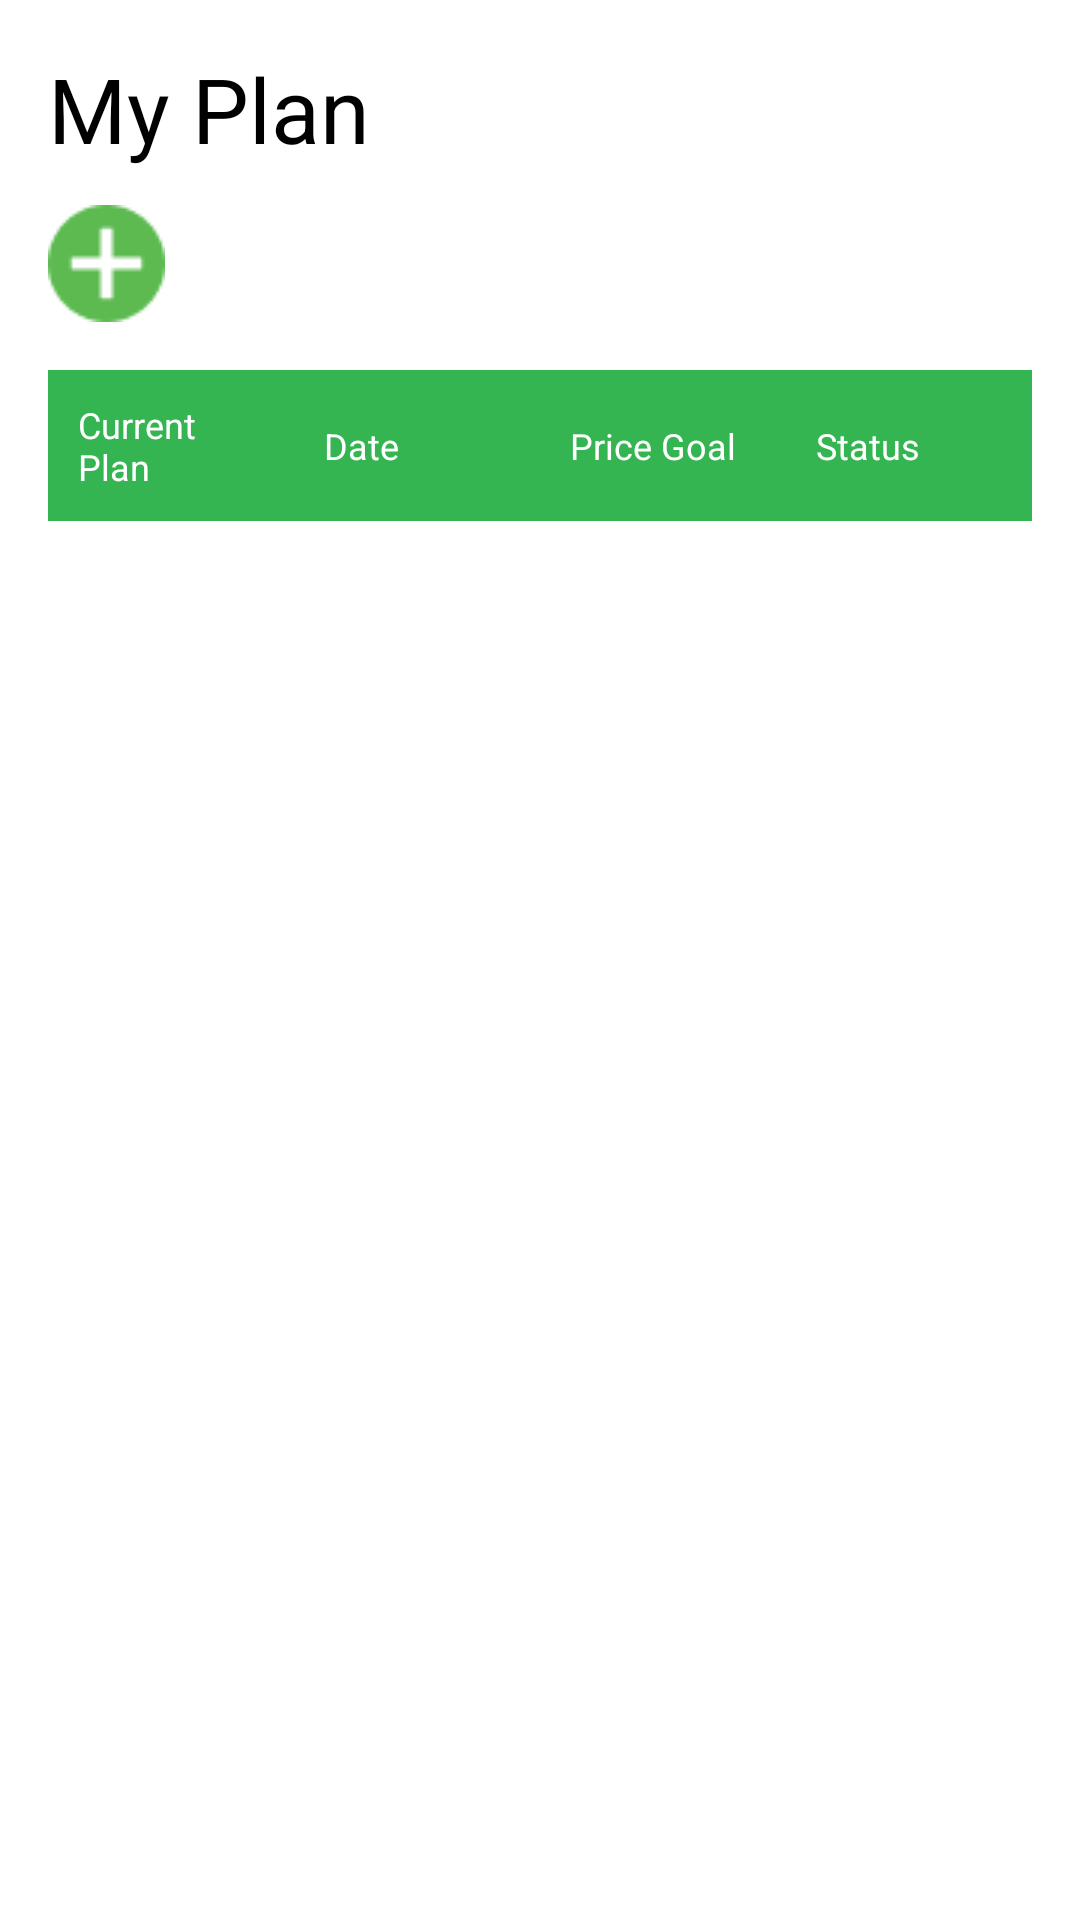

Android layout source for this screen:
<!-- AndroidManifest.xml: application theme Theme.FirebaseUserAuthentication -->
<!-- res/layout/fragment_myplan.xml -->
<?xml version="1.0" encoding="utf-8"?>
<androidx.constraintlayout.widget.ConstraintLayout xmlns:android="http://schemas.android.com/apk/res/android"
    xmlns:app="http://schemas.android.com/apk/res-auto"
    xmlns:tools="http://schemas.android.com/tools"
    android:layout_width="match_parent"
    android:layout_height="match_parent">

    <TextView
        android:id="@+id/textMyplan"
        android:layout_width="wrap_content"
        android:layout_height="wrap_content"
        android:layout_marginStart="16dp"
        android:layout_marginTop="16dp"
        android:gravity="top"
        android:text="My Plan"
        android:textColor="@color/black"
        android:textSize="30sp"
        app:layout_constraintStart_toStartOf="parent"
        app:layout_constraintTop_toTopOf="parent" />

    <ImageView
        android:id="@+id/newplancreate"
        android:layout_width="wrap_content"
        android:layout_height="wrap_content"
        android:layout_marginStart="16dp"
        android:layout_marginTop="12dp"
        android:src="@drawable/new_green"
        app:layout_constraintStart_toStartOf="parent"
        app:layout_constraintTop_toBottomOf="@+id/textMyplan" />

    <TableLayout
        android:layout_width="match_parent"
        android:layout_height="wrap_content"
        android:layout_marginStart="16dp"
        android:layout_marginTop="16dp"
        android:layout_marginEnd="16dp"
        app:layout_constraintEnd_toEndOf="parent"
        app:layout_constraintStart_toStartOf="parent"
        app:layout_constraintTop_toBottomOf="@id/newplancreate">

        <TableRow
            android:background="@color/green">
            <TextView
                android:id="@+id/colCurrentPlan"
                android:layout_width="0dp"
                android:layout_height="wrap_content"
                android:text="Current Plan"
                android:textColor="@color/white"
                android:padding="10sp"
                android:textSize="12sp"
                android:layout_weight="4"
                android:layout_gravity="center"
                />
            <TextView
                android:id="@+id/colDate"
                android:layout_width="0dp"
                android:layout_height="wrap_content"
                android:text="Date"
                android:textColor="@color/white"
                android:padding="10sp"
                android:textSize="12sp"
                android:layout_weight="4"
                android:layout_gravity="center"
                />
            <TextView
                android:id="@+id/colPriceGoal"
                android:layout_width="0dp"
                android:layout_height="wrap_content"
                android:text="Price Goal"
                android:textColor="@color/white"
                android:padding="10sp"
                android:textSize="12sp"
                android:layout_weight="4"
                android:layout_gravity="center"
                />
            <TextView
                android:id="@+id/colStatus"
                android:layout_width="0dp"
                android:layout_height="wrap_content"
                android:text="Status"
                android:textColor="@color/white"
                android:padding="10sp"
                android:textSize="12sp"
                android:layout_weight="4"
                android:layout_gravity="center"
                />
        </TableRow>
        <TableRow
            android:background="@color/white">

            <ListView
                android:layout_width="95dp"
                android:id="@+id/currentPlan"
                android:layout_height="wrap_content"
                android:text="test"
                android:textSize="12sp" />

            <ListView
                android:layout_width="95dp"
                android:id="@+id/date"
                android:layout_height="wrap_content"
                android:text="test"
                android:textSize="12sp" />
            <ListView
                android:layout_width="95dp"
                android:layout_height="wrap_content"
                android:id="@+id/priceGoal"
                android:text="test"
                android:textSize="12sp" />
            <ListView
                android:layout_width="95dp"
                android:id="@+id/status"
                android:layout_height="wrap_content"
                android:text="test"
                android:textSize="12sp" />
        </TableRow>
    </TableLayout>
</androidx.constraintlayout.widget.ConstraintLayout>
<!-- resources referenced by this layout -->
<resources>
  <color name="black">#FF000000</color>
  <color name="green">#35B551</color>
  <color name="white">#FFFFFFFF</color>
  <!-- drawable new_green: png bitmap (drawable, 1108 bytes) -->
  <style name="Theme.FirebaseUserAuthentication" parent="Theme.MaterialComponents.DayNight.DarkActionBar">
          
          <item name="colorPrimary">@color/green</item>
          <item name="colorPrimaryVariant">@color/green</item>
          <item name="colorOnPrimary">@color/white</item>
          
          <item name="colorSecondary">@color/green</item>
          <item name="colorSecondaryVariant">@color/green</item>
          <item name="colorOnSecondary">@color/black</item>
          
          <item name="android:statusBarColor" tools:targetApi="l">?attr/colorPrimaryVariant</item>
          <item name="android:navigationBarColor">@color/white</item>
          
      </style>
</resources>
